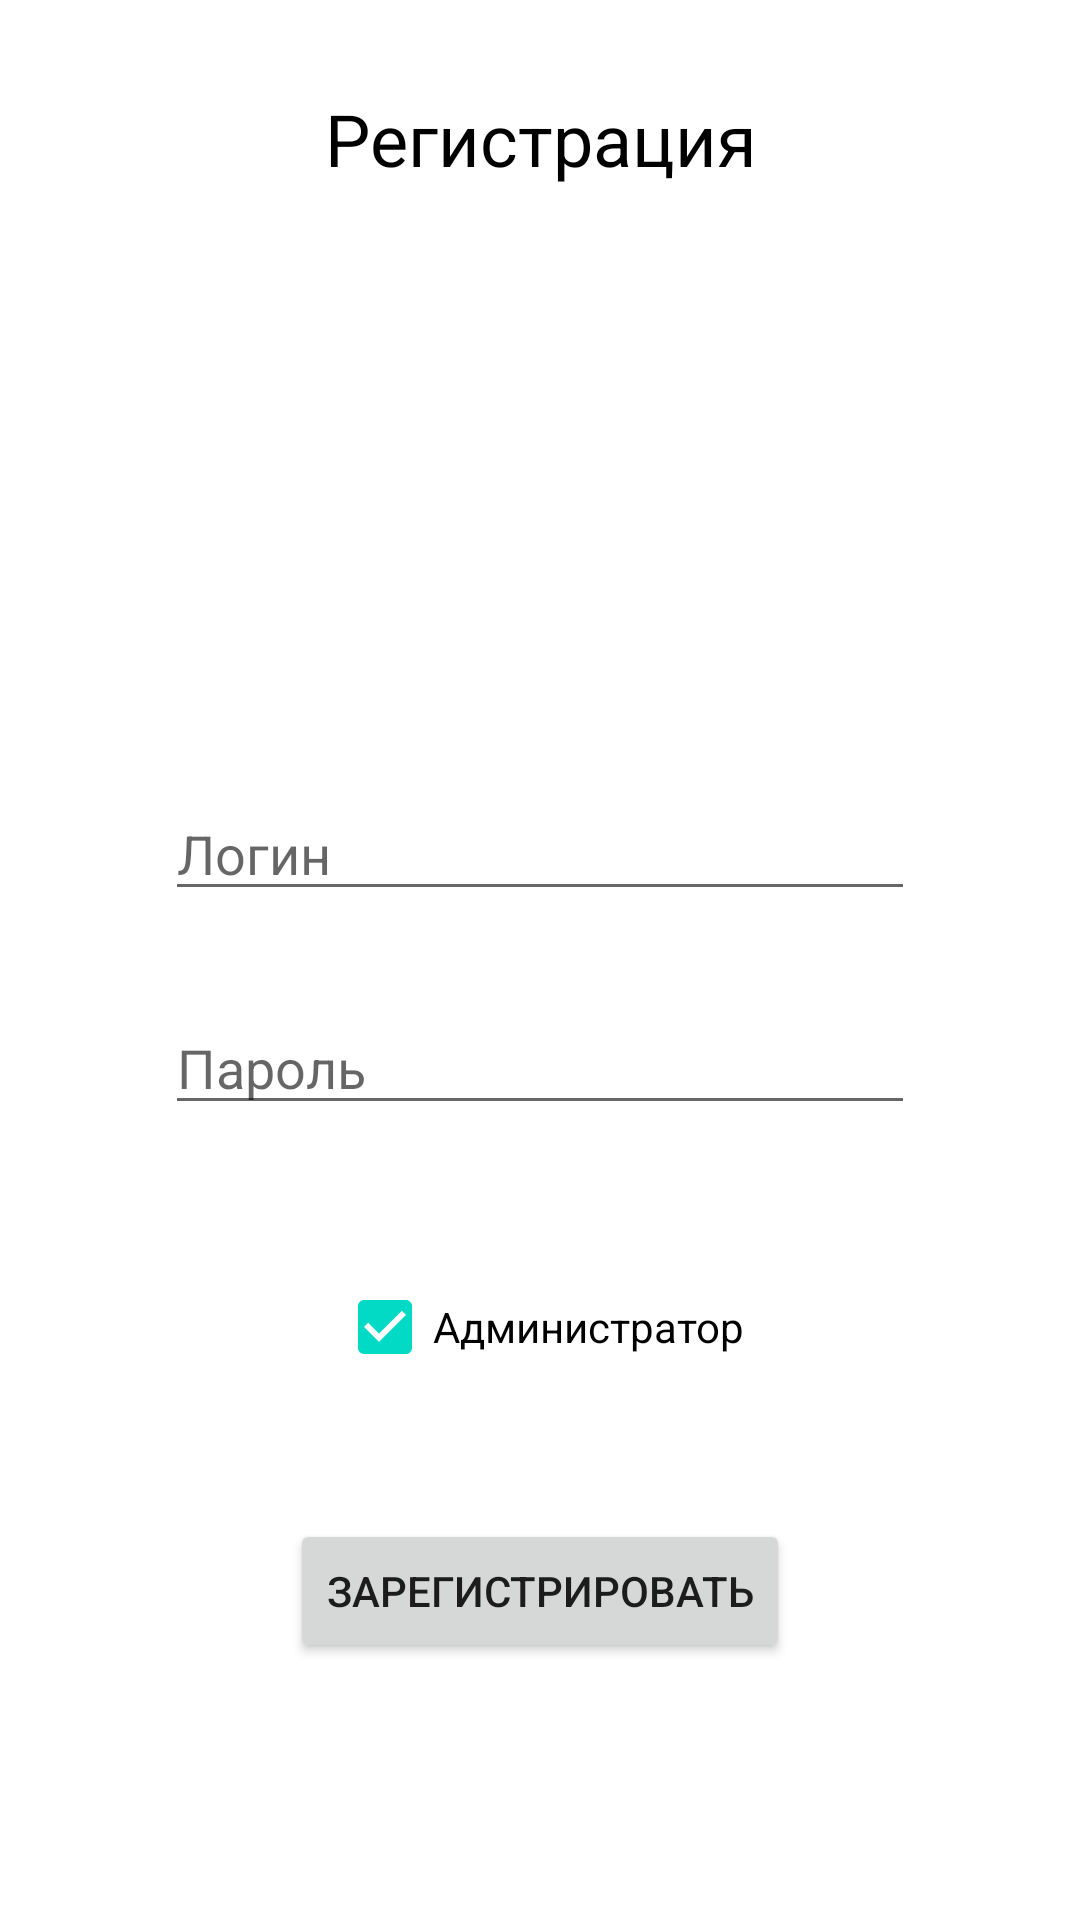

Produce the Android XML layout that renders to this screen, including the resource entries it uses.
<!-- AndroidManifest.xml: application theme Theme.MAD_Practice_18 -->
<!-- res/layout/activity_registration.xml -->
<?xml version="1.0" encoding="utf-8"?>
<androidx.constraintlayout.widget.ConstraintLayout xmlns:android="http://schemas.android.com/apk/res/android"
    xmlns:app="http://schemas.android.com/apk/res-auto"
    xmlns:tools="http://schemas.android.com/tools"
    android:layout_width="match_parent"
    android:layout_height="match_parent"
    android:orientation="vertical"
    tools:context=".RegistrationActivity">

    <TextView
        android:id="@+id/registration_tv"
        android:layout_width="match_parent"
        android:layout_height="wrap_content"
        android:layout_margin="30dp"
        android:gravity="center"
        android:text="@string/register_user"
        android:textColor="@color/black"
        android:textSize="24sp"
        app:layout_constraintEnd_toEndOf="parent"
        app:layout_constraintStart_toStartOf="parent"
        app:layout_constraintTop_toTopOf="parent" />

    <EditText
        android:id="@+id/login_et"
        android:layout_width="250dp"
        android:layout_height="wrap_content"
        android:layout_marginTop="200dp"
        android:hint="@string/login"
        android:importantForAutofill="no"
        android:inputType="text"
        app:layout_constraintBottom_toTopOf="@id/password_et"
        app:layout_constraintEnd_toEndOf="parent"
        app:layout_constraintStart_toStartOf="parent"
        app:layout_constraintTop_toBottomOf="@id/registration_tv" />

    <EditText
        android:id="@+id/password_et"
        android:layout_width="250dp"
        android:layout_height="wrap_content"
        android:layout_marginTop="30dp"
        android:hint="@string/password"
        android:importantForAutofill="no"
        android:inputType="text"
        app:layout_constraintEnd_toEndOf="parent"
        app:layout_constraintStart_toStartOf="parent"
        app:layout_constraintTop_toBottomOf="@+id/login_et"
        tools:ignore="TextFields" />

    <Button
        android:id="@+id/register_btn"
        android:layout_width="wrap_content"
        android:layout_height="wrap_content"
        android:text="@string/register"
        android:layout_marginTop="40dp"
        app:layout_constraintEnd_toEndOf="parent"
        app:layout_constraintStart_toStartOf="parent"
        app:layout_constraintTop_toBottomOf="@id/admin_cb" />

    <CheckBox
        android:id="@+id/admin_cb"
        android:layout_width="wrap_content"
        android:layout_height="wrap_content"
        android:checked="true"
        android:text="@string/admin"
        app:layout_constraintBottom_toBottomOf="parent"
        app:layout_constraintEnd_toEndOf="parent"
        app:layout_constraintStart_toStartOf="parent"
        app:layout_constraintTop_toBottomOf="@+id/password_et"
        app:layout_constraintVertical_bias="0.2" />

</androidx.constraintlayout.widget.ConstraintLayout>
<!-- resources referenced by this layout -->
<resources>
  <color name="black">#FF000000</color>
  <string name="admin">Администратор</string>
  <string name="login">Логин</string>
  <string name="password">Пароль</string>
  <string name="register">Зарегистрировать</string>
  <string name="register_user">Регистрация</string>
  <style name="Theme.MAD_Practice_18" parent="Theme.MaterialComponents.DayNight.DarkActionBar">
          
          <item name="colorPrimary">@color/purple</item>
          <item name="colorPrimaryVariant">@color/blue</item>
          <item name="colorOnPrimary">@color/white</item>
          
          <item name="colorSecondary">@color/teal_200</item>
          <item name="colorSecondaryVariant">@color/teal_700</item>
          <item name="colorOnSecondary">@color/black</item>
          
          <item name="android:statusBarColor" tools:targetApi="l">?attr/colorPrimaryVariant</item>
          
          <item name="windowNoTitle">true</item>
      </style>
  <color name="purple">#F5872498</color>
  <color name="blue">#1591A1</color>
  <color name="white">#FFFFFFFF</color>
  <color name="teal_200">#FF03DAC5</color>
  <color name="teal_700">#FF018786</color>
</resources>
